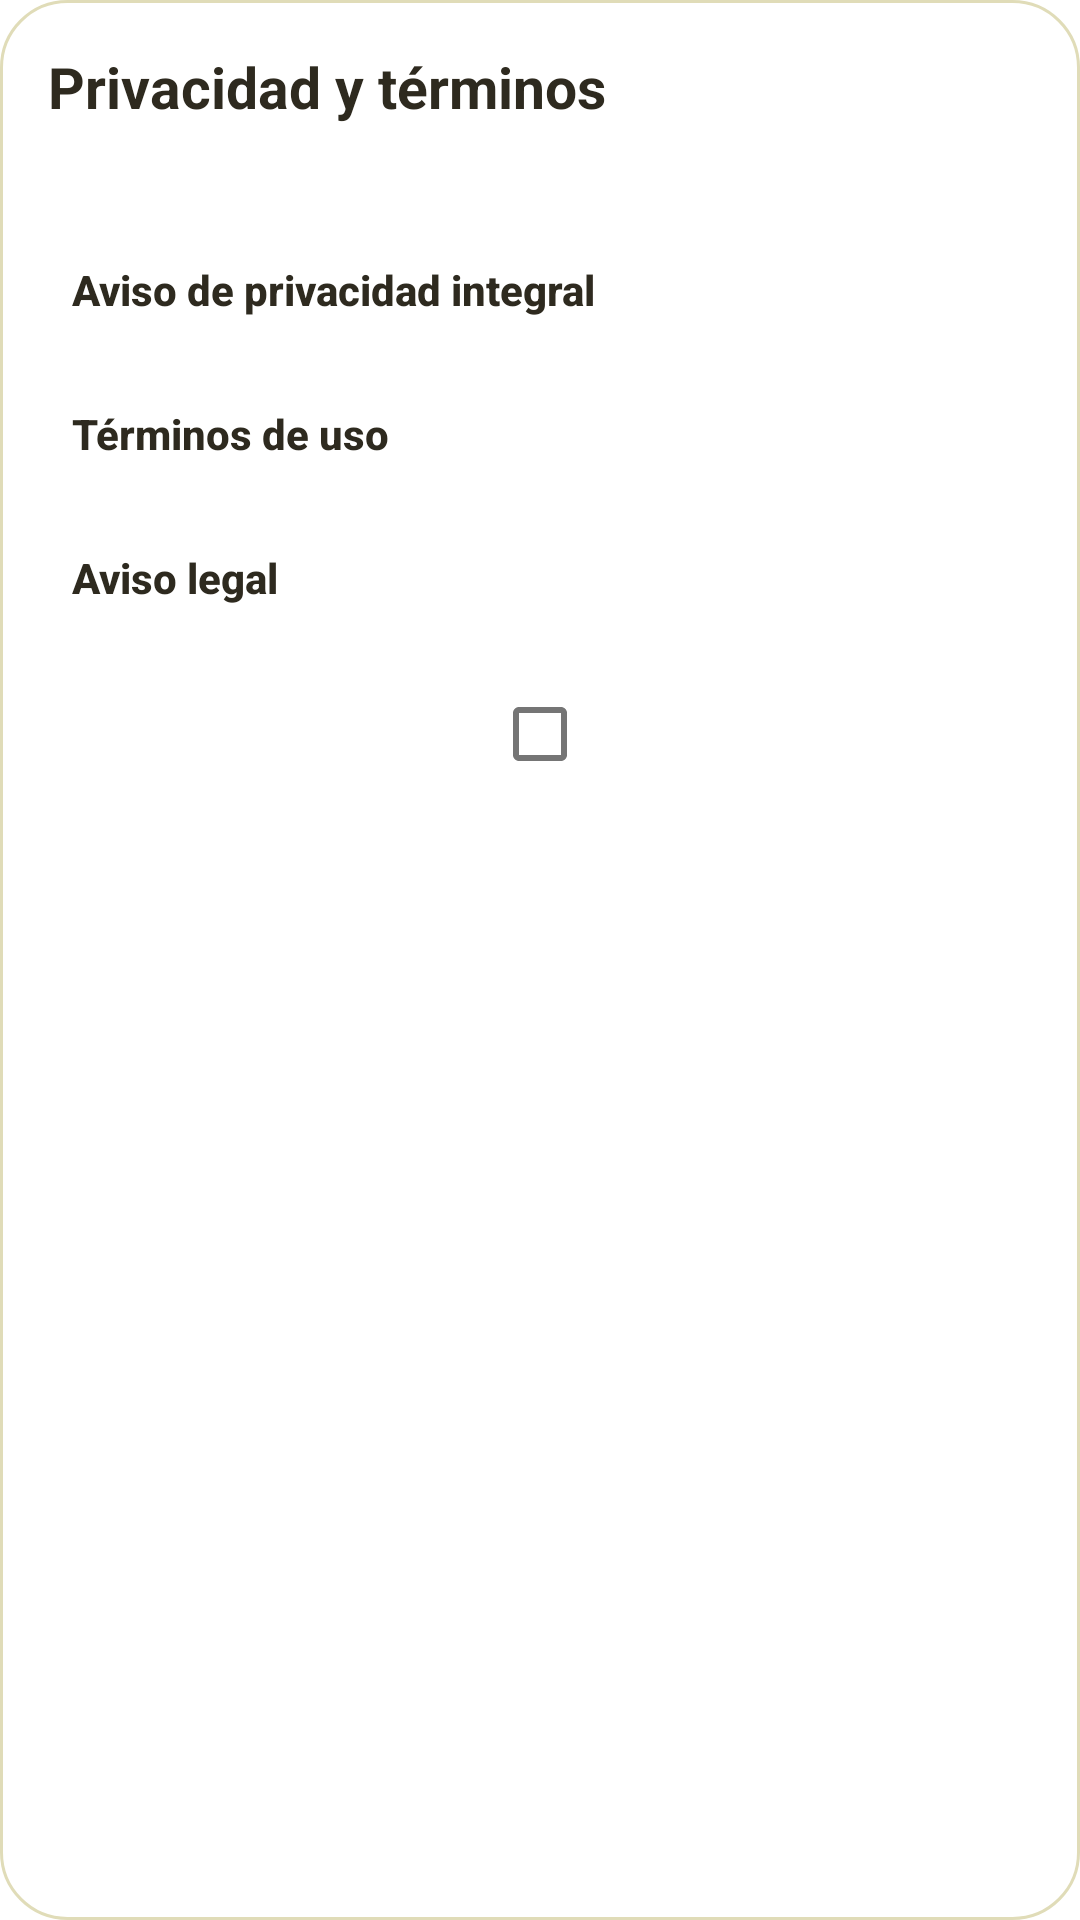

Android layout source for this screen:
<!-- AndroidManifest.xml: application theme Theme.Ocasion_mobil_v2 -->
<!-- res/layout/tarjeta_confirmacion_legal.xml -->
<?xml version="1.0" encoding="utf-8"?>
<LinearLayout xmlns:android="http://schemas.android.com/apk/res/android"
    android:layout_width="match_parent"
    android:layout_height="wrap_content"
    android:background="@drawable/bg_owner_card"
    android:orientation="vertical"
    android:padding="16dp">

    <TextView
        android:id="@+id/tituloConfirmacionLegal"
        style="@style/ClienteTitulo"
        android:accessibilityHeading="true"
        android:text="@string/legal_centro" />

    <TextView android:id="@+id/resumenConfirmacionLegal" style="@style/ClienteTexto" />

    <com.google.android.material.button.MaterialButton
        android:id="@+id/btnPrivacidadIntegral"
        style="@style/Widget.MaterialComponents.Button.TextButton"
        android:layout_width="match_parent"
        android:layout_height="wrap_content"
        android:layout_marginTop="4dp"
        android:gravity="start|center_vertical"
        android:minHeight="48dp"
        android:text="@string/legal_privacidad"
        android:textAllCaps="false"
        android:textColor="@color/boton_texto" />

    <com.google.android.material.button.MaterialButton
        android:id="@+id/btnTerminosUso"
        style="@style/Widget.MaterialComponents.Button.TextButton"
        android:layout_width="match_parent"
        android:layout_height="wrap_content"
        android:gravity="start|center_vertical"
        android:minHeight="48dp"
        android:text="@string/legal_terminos"
        android:textAllCaps="false"
        android:textColor="@color/boton_texto" />

    <com.google.android.material.button.MaterialButton
        android:id="@+id/btnAvisoLegal"
        style="@style/Widget.MaterialComponents.Button.TextButton"
        android:layout_width="match_parent"
        android:layout_height="wrap_content"
        android:gravity="start|center_vertical"
        android:minHeight="48dp"
        android:text="@string/legal_aviso"
        android:textAllCaps="false"
        android:textColor="@color/boton_texto" />

    <com.google.android.material.checkbox.MaterialCheckBox
        android:id="@+id/casillaConfirmacionLegal"
        android:layout_width="match_parent"
        android:layout_height="wrap_content"
        android:layout_marginTop="4dp"
        android:minHeight="48dp"
        android:textColor="@color/texto_principal" />

    <TextView
        android:id="@+id/errorConfirmacionLegal"
        style="@style/ClienteTexto"
        android:accessibilityLiveRegion="polite"
        android:text="@string/legal_error_aceptacion"
        android:textColor="@color/rojo_error"
        android:visibility="gone" />
</LinearLayout>
<!-- resources referenced by this layout -->
<resources>
  <color name="rojo_error">#CC3636</color>
  <color name="texto_principal">#2E2A1F</color>
  <!-- drawable bg_owner_card (drawable) -->
  <?xml version="1.0" encoding="utf-8"?>
  <shape xmlns:android="http://schemas.android.com/apk/res/android"
      android:shape="rectangle">
  
      <solid android:color="@color/blanco" />
  
      <corners android:radius="22dp" />
  
      <stroke
          android:width="1dp"
          android:color="@color/borde_input" />
  
  </shape>
  <string name="legal_aviso">Aviso legal</string>
  <string name="legal_centro">Privacidad y términos</string>
  <string name="legal_error_aceptacion">Marca la casilla para continuar.</string>
  <string name="legal_privacidad">Aviso de privacidad integral</string>
  <string name="legal_terminos">Términos de uso</string>
  <style name="ClienteTexto" parent="">
          <item name="android:layout_width">match_parent</item>
          <item name="android:layout_height">wrap_content</item>
          <item name="android:layout_width">match_parent</item>
          <item name="android:layout_height">wrap_content</item>
          <item name="android:layout_marginTop">8dp</item>
          <item name="android:textSize">14sp</item>
          <item name="android:lineSpacingExtra">3dp</item>
          <item name="android:textColor">@color/texto_secundario</item>
      </style>
  <style name="ClienteTitulo" parent="">
          <item name="android:layout_width">match_parent</item>
          <item name="android:layout_height">wrap_content</item>
          <item name="android:textSize">19sp</item>
          <item name="android:textStyle">bold</item>
          <item name="android:textColor">@color/texto_principal</item>
      </style>
  <color name="blanco">#FFFFFF</color>
  <color name="borde_input">#E0DCB8</color>
  <color name="texto_secundario">#6E6A5A</color>
  <style name="BotonOcasionPrincipal" parent="Widget.MaterialComponents.Button">
          <item name="backgroundTint">@color/boton_principal_fondo</item>
          <item name="android:textColor">@color/boton_texto</item>
          <item name="android:textAllCaps">false</item>
          <item name="android:textStyle">bold</item>
          <item name="android:minHeight">48dp</item>
          <item name="cornerRadius">16dp</item>
          <item name="android:letterSpacing">0</item>
          <item name="android:stateListAnimator">@null</item>
          <item name="elevation">0dp</item>
          <item name="rippleColor">#242E2A1F</item>
      </style>
  <style name="BotonOcasionSecundario" parent="Widget.MaterialComponents.Button.OutlinedButton">
          <item name="backgroundTint">@color/blanco</item>
          <item name="strokeColor">@color/boton_secundario_borde</item>
          <item name="strokeWidth">1dp</item>
          <item name="android:textColor">@color/boton_texto</item>
          <item name="android:textAllCaps">false</item>
          <item name="android:minHeight">48dp</item>
          <item name="cornerRadius">16dp</item>
          <item name="android:textStyle">bold</item>
          <item name="android:letterSpacing">0</item>
          <item name="android:stateListAnimator">@null</item>
          <item name="elevation">0dp</item>
          <item name="rippleColor">#24F57328</item>
      </style>
  <color name="verde_primario">#367E18</color>
  <color name="naranja_primario">#F57328</color>
  <color name="header_footer_dark">#FFD65A</color>
</resources>
